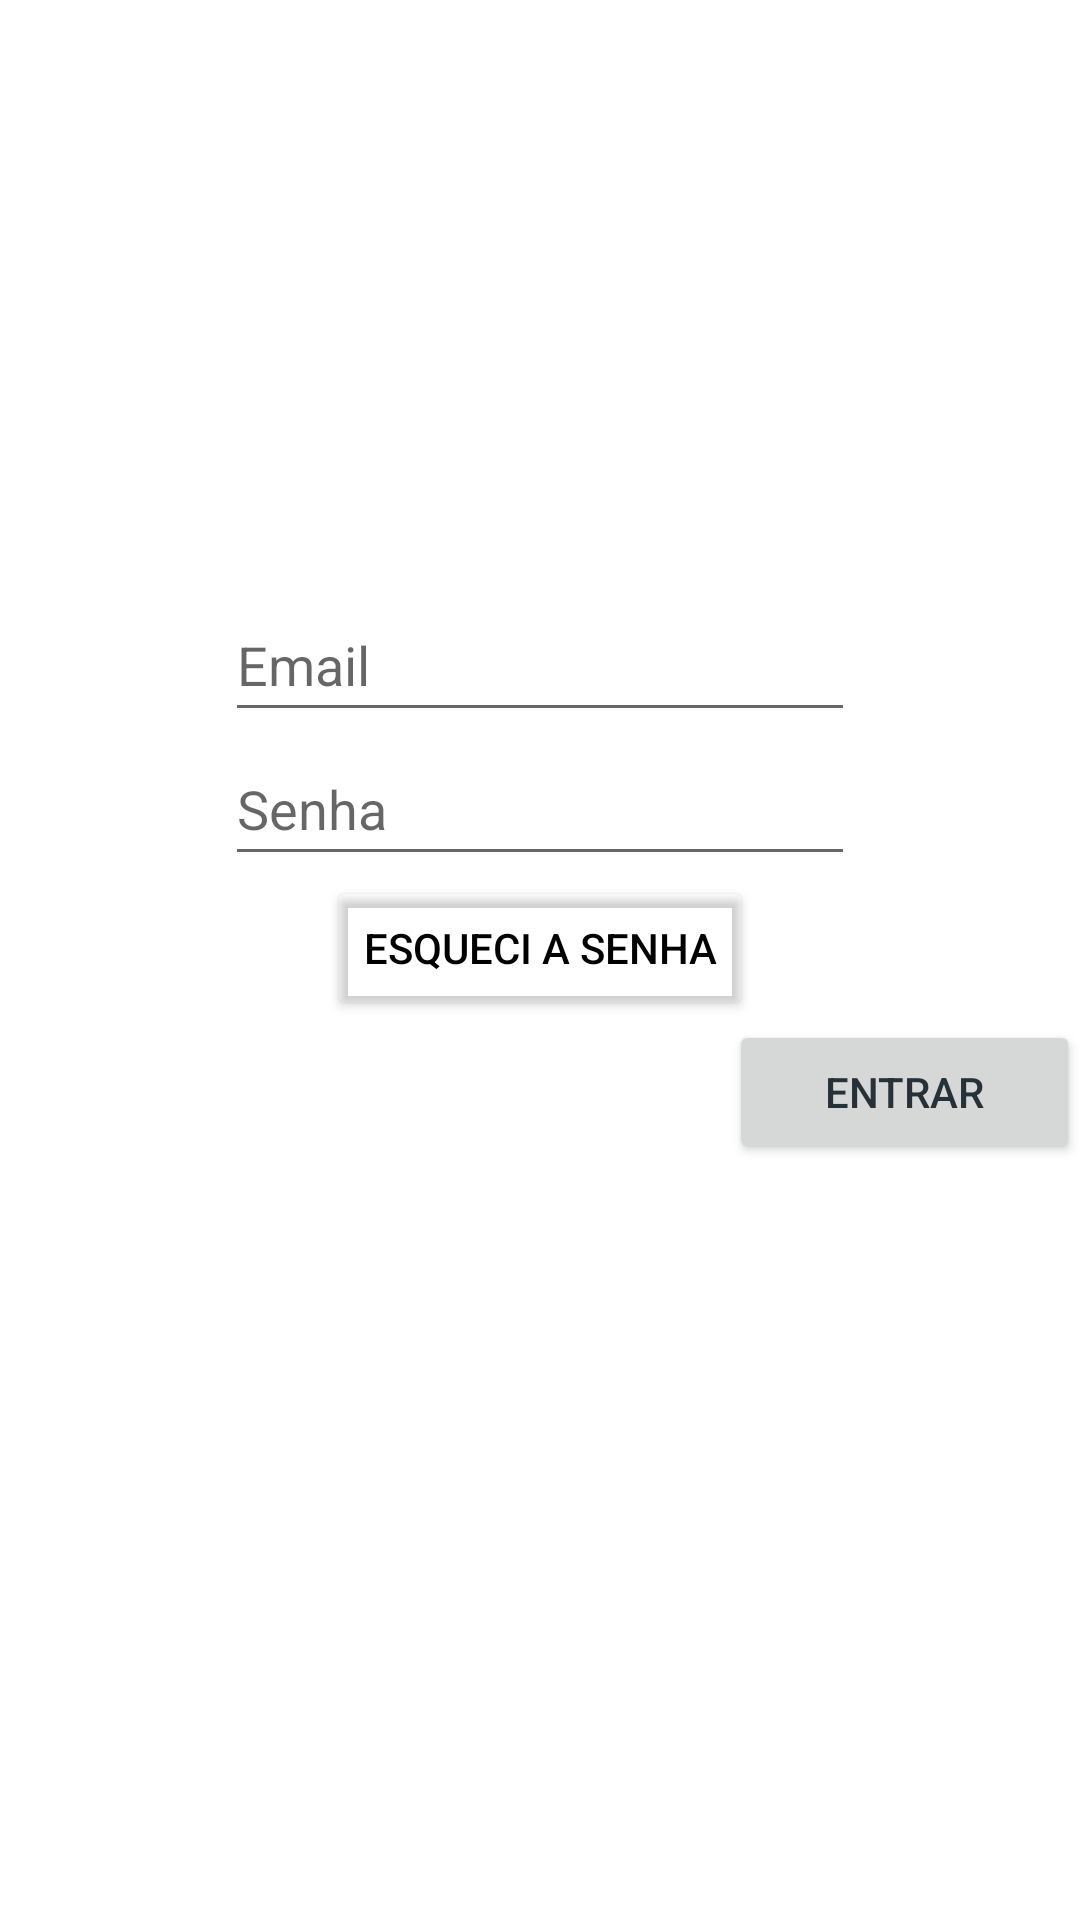

This screen was rendered from an Android layout file. Write that file and the resources it references.
<!-- AndroidManifest.xml: application theme Theme.Spotifake -->
<!-- res/layout/activity_main.xml -->
<?xml version="1.0" encoding="utf-8"?>
<LinearLayout xmlns:android="http://schemas.android.com/apk/res/android"
    xmlns:tools="http://schemas.android.com/tools"
    android:layout_width="match_parent"
    android:layout_height="match_parent"
    android:orientation="vertical"
    tools:context=".MainActivity">

    <ImageView
        android:layout_width="match_parent"
        android:layout_height="196dp"
        android:layout_gravity="center"
        android:scaleType="centerInside"
        android:src="@mipmap/spotifake_logo_foreground"
        android:contentDescription="TODO" />

    <EditText
        android:id="@+id/entrada_email"
        android:layout_width="wrap_content"
        android:layout_height="wrap_content"
        android:layout_gravity="center"
        android:ems="10"
        android:hint="Email"
        android:inputType="textPersonName"
        android:minHeight="48dp"
        android:textAlignment="viewStart"
        tools:ignore="RtlCompat"
        android:autofillHints="" />

    <EditText
        android:id="@+id/entrada_senha"
        android:layout_width="wrap_content"
        android:layout_height="wrap_content"
        android:layout_gravity="center"
        android:ems="10"
        android:hint="Senha"
        android:inputType="textPassword"
        android:minHeight="48dp"
        android:textAlignment="viewStart"
        tools:ignore="RtlCompat" />

    <Button
        android:id="@+id/btn_esqueci"
        android:layout_width="wrap_content"
        android:layout_height="wrap_content"
        android:layout_gravity="center"
        android:backgroundTint="#00FFFFFF"
        android:onClick="mensagemError"
        android:text="Esqueci a senha"
        android:textColor="#000000" />

    <Button
        android:id="@+id/btn_entrar"
        android:layout_width="117dp"
        android:layout_height="wrap_content"
        android:layout_alignParentRight="true"
        android:layout_alignParentBottom="true"
        android:layout_gravity="right"
        android:text="Entrar"
        android:textColor="#263238"
        tools:ignore="TextContrastCheck" />


</LinearLayout>
<!-- resources referenced by this layout -->
<resources>
  <style name="Theme.Spotifake" parent="Theme.MaterialComponents.DayNight.DarkActionBar">
          
          <item name="colorPrimary">@color/purple_500</item>
          <item name="colorPrimaryVariant">@color/purple_700</item>
          <item name="colorOnPrimary">@color/white</item>
          
          <item name="colorSecondary">@color/teal_200</item>
          <item name="colorSecondaryVariant">@color/teal_700</item>
          <item name="colorOnSecondary">@color/black</item>
          
          <item name="android:statusBarColor">?attr/colorPrimaryVariant</item>
          
      </style>
  <color name="purple_500">#00A3EE</color>
  <color name="purple_700">#0052B5</color>
  <color name="white">#FFFFFFFF</color>
  <color name="teal_200">#03AFDA</color>
  <color name="teal_700">#015187</color>
  <color name="black">#FF000000</color>
</resources>
